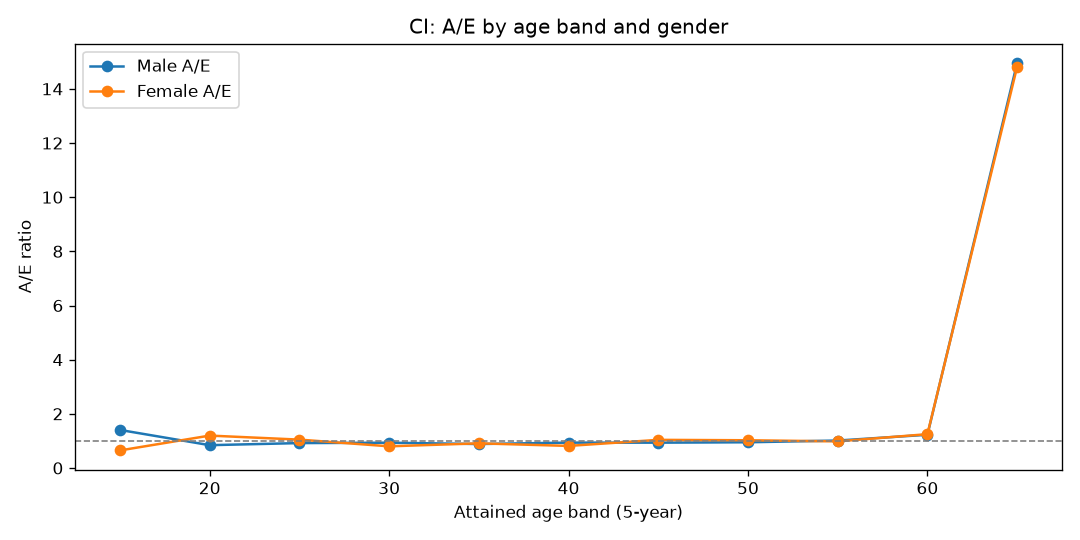

The table this chart was drawn from, first rows:
AgeBand, Gender, Actual, Expected, AE
15, Female, 5, 7.709, 0.6486
15, Male, 15, 10.68, 1.404
20, Female, 33, 27.58, 1.196
20, Male, 31, 36.8, 0.8423
25, Female, 76, 72.57, 1.047
25, Male, 90, 97.88, 0.9195
30, Female, 113, 141.3, 0.7999
30, Male, 177, 189.6, 0.9336
35, Female, 232, 254.9, 0.9102
35, Male, 304, 343.7, 0.8846
40, Female, 377, 462.5, 0.8151
40, Male, 582, 621.3, 0.9367
45, Female, 806, 775.8, 1.039
45, Male, 970, 1038, 0.9348
50, Female, 1242, 1214, 1.023
50, Male, 1535, 1617, 0.9495
55, Female, 1408, 1433, 0.9828
55, Male, 1941, 1916, 1.013
60, Female, 932, 746.2, 1.249
60, Male, 1214, 989.5, 1.227
65, Female, 35, 2.362, 14.82
65, Male, 53, 3.544, 14.96
